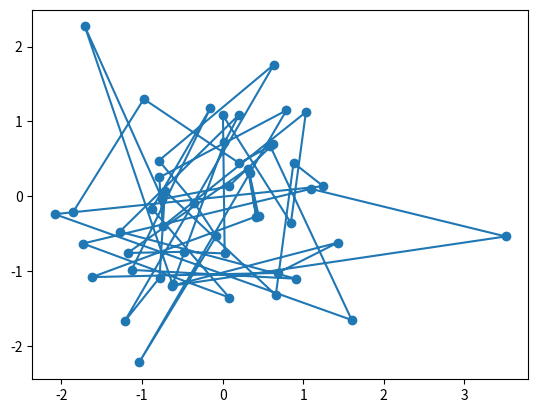

Recreate this plot in Python.
import matplotlib.pyplot as plt
import numpy as np
# x = np.linspace(-np.pi,np.pi,25,endpoint=True)
# y = np.sin(x) * np.cos(x) + 5
x = np.random.normal(0,1,50)
y = np.random.normal(0,1,50)
print(x)
print('the type of x is:',type(x))
print(y)
plt.plot(x,y)
plt.scatter(x,y)
plt.show()
plt.savefig("picture_1")
